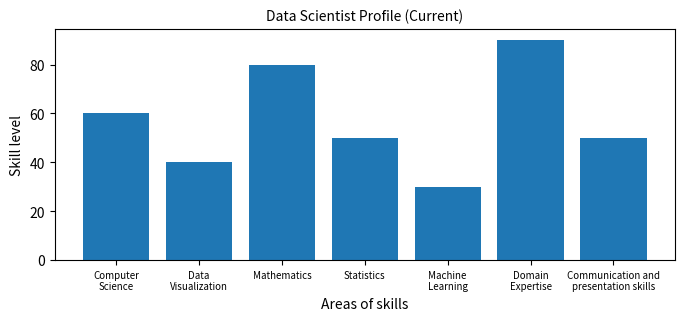
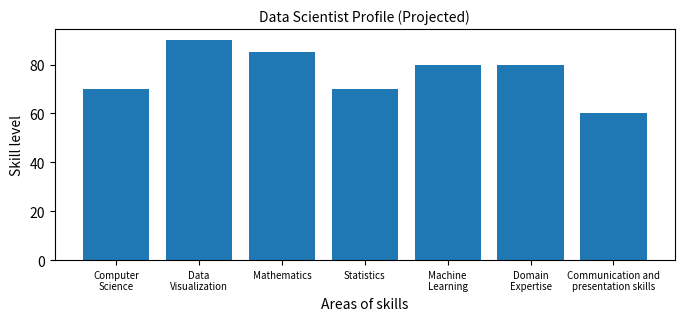

Here is the Python script that generated these plots, in order:
import matplotlib.pyplot as plt

# Sample data
areas = ['Computer\nScience', 'Data\nVisualization', 'Mathematics', 'Statistics', 'Machine\nLearning', 'Domain\nExpertise', 'Communication and\npresentation skills']
skill_level = [60, 40, 80, 50, 30, 90, 50]

fig, ax = plt.subplots(figsize = (8,3), dpi = 300)

# Create a bar graph
ax.bar(areas, skill_level)

size = 10
# Add title and labels
ax.set_title('Data Scientist Profile (Current)', fontsize = size)
ax.set_xlabel('Areas of skills', fontsize = size)
ax.set_ylabel('Skill level', fontsize = size)

plt.xticks(fontsize=7)
plt.yticks(fontsize=size)
# Show the graph
plt.show()

areas = ['Computer\nScience', 'Data\nVisualization', 'Mathematics', 'Statistics', 'Machine\nLearning', 'Domain\nExpertise', 'Communication and\npresentation skills']
skill_level = [70, 90, 85, 70, 80, 80, 60]

fig, ax = plt.subplots(figsize = (8,3), dpi = 300)

# Create a bar graph
ax.bar(areas, skill_level)


# Add title and labels
ax.set_title('Data Scientist Profile (Projected)', fontsize = size)
ax.set_xlabel('Areas of skills', fontsize = size)
ax.set_ylabel('Skill level', fontsize = size)

plt.xticks(fontsize=7)
plt.yticks(fontsize=size)
# Show the graph
plt.show()